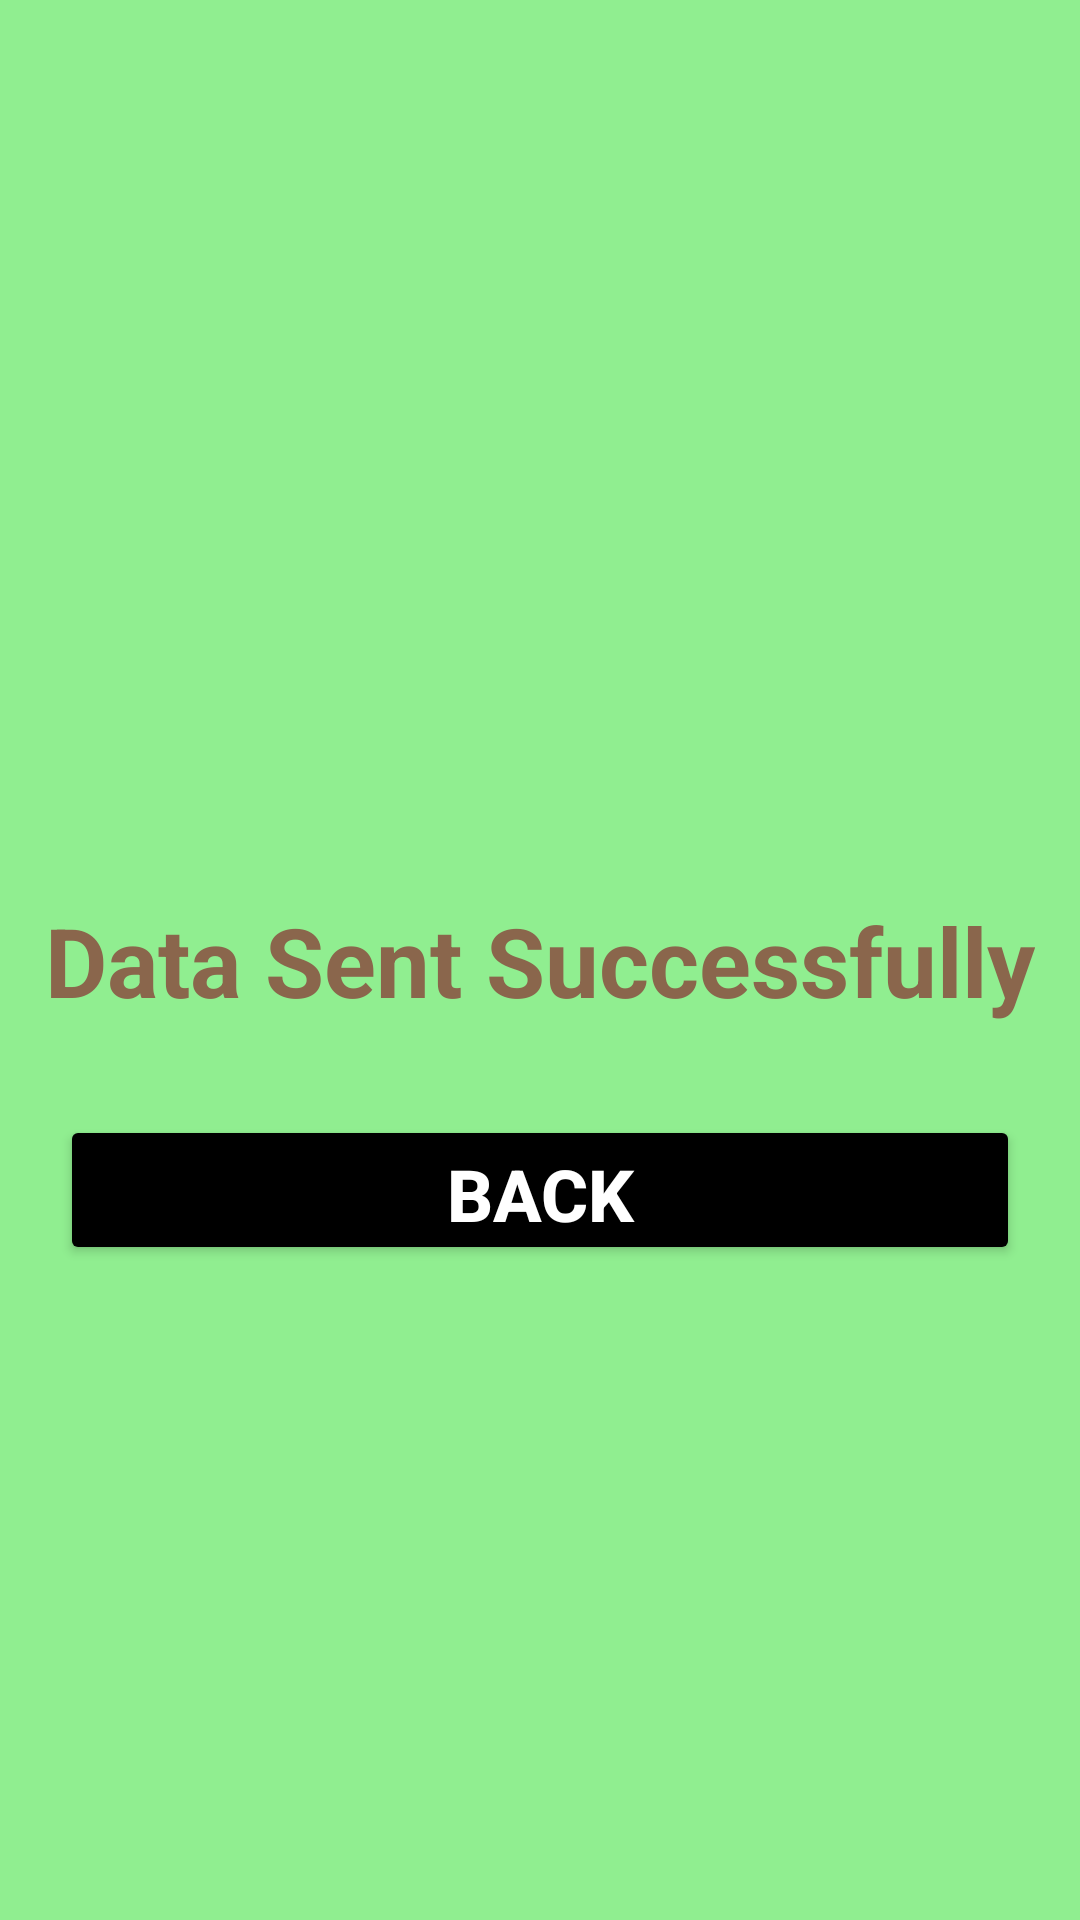

Produce the Android XML layout that renders to this screen, including the resource entries it uses.
<!-- AndroidManifest.xml: application theme Theme.KYScanner -->
<!-- res/layout/activity_event_request_info.xml -->
<?xml version="1.0" encoding="utf-8"?>
<androidx.constraintlayout.widget.ConstraintLayout
    xmlns:android="http://schemas.android.com/apk/res/android"
    xmlns:app="http://schemas.android.com/apk/res-auto"
    xmlns:tools="http://schemas.android.com/tools"
    android:layout_width="match_parent"
    android:layout_height="match_parent"
    android:background="@color/light_green"
    tools:context=".Events.EventRequestInfo">
    <TextView
        android:id="@+id/UserNotfound"
        android:layout_width="wrap_content"
        android:layout_height="wrap_content"
        android:text="Data Sent Successfully"
        android:textSize="32sp"
        android:textColor="@color/Light_brownText"
        android:backgroundTint="@color/Light_brownText"
        android:textStyle="bold"
        app:layout_constraintStart_toStartOf="parent"
        app:layout_constraintEnd_toEndOf="parent"
        app:layout_constraintTop_toTopOf="parent"
        app:layout_constraintBottom_toBottomOf="parent"/>
    <Button
        android:id="@+id/ProceedButton"
        android:layout_width="match_parent"
        android:layout_height="50dp"
        android:text="Back"
        android:textSize="24sp"
        android:layout_marginTop="30dp"
        android:layout_marginEnd="20dp"
        android:layout_marginStart="20dp"
        android:textColor="@color/white"
        app:layout_constraintTop_toBottomOf="@id/UserNotfound"
        app:layout_constraintStart_toStartOf="parent"

        app:layout_constraintEnd_toEndOf="parent"
        android:backgroundTint="@color/black"
        android:textStyle="bold" />

</androidx.constraintlayout.widget.ConstraintLayout>
<!-- resources referenced by this layout -->
<resources>
  <color name="Light_brownText">#8a664c</color>
  <color name="black">#FF000000</color>
  <color name="light_green">#90EE90</color>
  <color name="white">#FFFFFFFF</color>
  <style name="Theme.KYScanner" parent="Base.Theme.KYScanner" />
  <style name="Base.Theme.KYScanner" parent="Theme.Material3.DayNight.NoActionBar">
          
          
          <item name="android:statusBarColor">@color/white</item>
          <item name="android:windowLightStatusBar">true</item>
  
      </style>
</resources>
